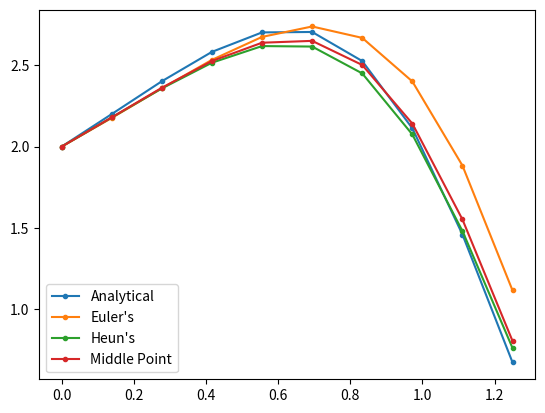

This chart was generated by the following Python code:
import numpy as np
import matplotlib.pyplot as plt

'''
This scripts solves a differentional equation with Euler's, Heun's and middle-point method
In this case the equation is:

dy/dt = -(-1+4*t^3)*sqrt(y) where y(0) = 1

The analytical solution was found by myself on paper and is given here for comparison.
The differences are shown on a simple graph.
'''

def alnalytical(t0, tk, n):
    t = np.linspace(t0,tk,n)
    y = np.subtract(t, np.power(t,4))+2*np.sqrt(2)
    y = np.power(y/2,2)

    return y

def euler(t0, tk, n):

    h = (tk-t0)/n

    y = np.zeros(n)
    y[0] = 2
    t = np.linspace(t0,tk,n)

    for i in range(1,n):
        y[i] = y[i-1] + h*(1-4*(t[i-1]**3))*np.sqrt(y[i-1])

    return y

def heun(t0, tk, n):
    h = (tk-t0)/n

    y = np.zeros(n)
    y[0] = 2
    t = np.linspace(t0,tk,n)

    d1 = 0
    d2 = 0

    for i in range(1,n):
        d1 = (1-4*(t[i-1]**3))*np.sqrt(y[i-1])
        y0 = y[i-1] + h*d1
        d2 = (1-4*(t[i]**3))*np.sqrt(y0)

        y[i] = y[i-1] + h*(d1+d2)/2

    return y

def midpoint(t0, tk, n):
    h = (tk-t0)/n

    y = np.zeros(n)
    y[0] = 2
    t = np.linspace(t0,tk,n)

    d1 = 0
    d2 = 0

    for i in range(1,n):
        d1 = (1-4*(t[i-1]**3))*np.sqrt(y[i-1])
        y05 = y[i-1] + h*d1/2
        d2 = (1-4*((t[i-1]+h/2)**3))*np.sqrt(y05)

        y[i] = y[i-1] + h*d2

    return y


def main():
    t0 = 0
    tk = 1.25
    n = 10

    plt.plot(np.linspace(t0,tk,n),alnalytical(t0,tk,n), label="Analytical", marker=".")
    plt.plot(np.linspace(t0,tk,n),euler(t0,tk,n), label="Euler's", marker=".")
    plt.plot(np.linspace(t0,tk,n),heun(t0,tk,n), label="Heun's", marker=".")
    plt.plot(np.linspace(t0,tk,n),midpoint(t0,tk,n), label="Middle Point", marker=".")
    plt.legend()
    plt.show()

if __name__ == '__main__':
    main()
